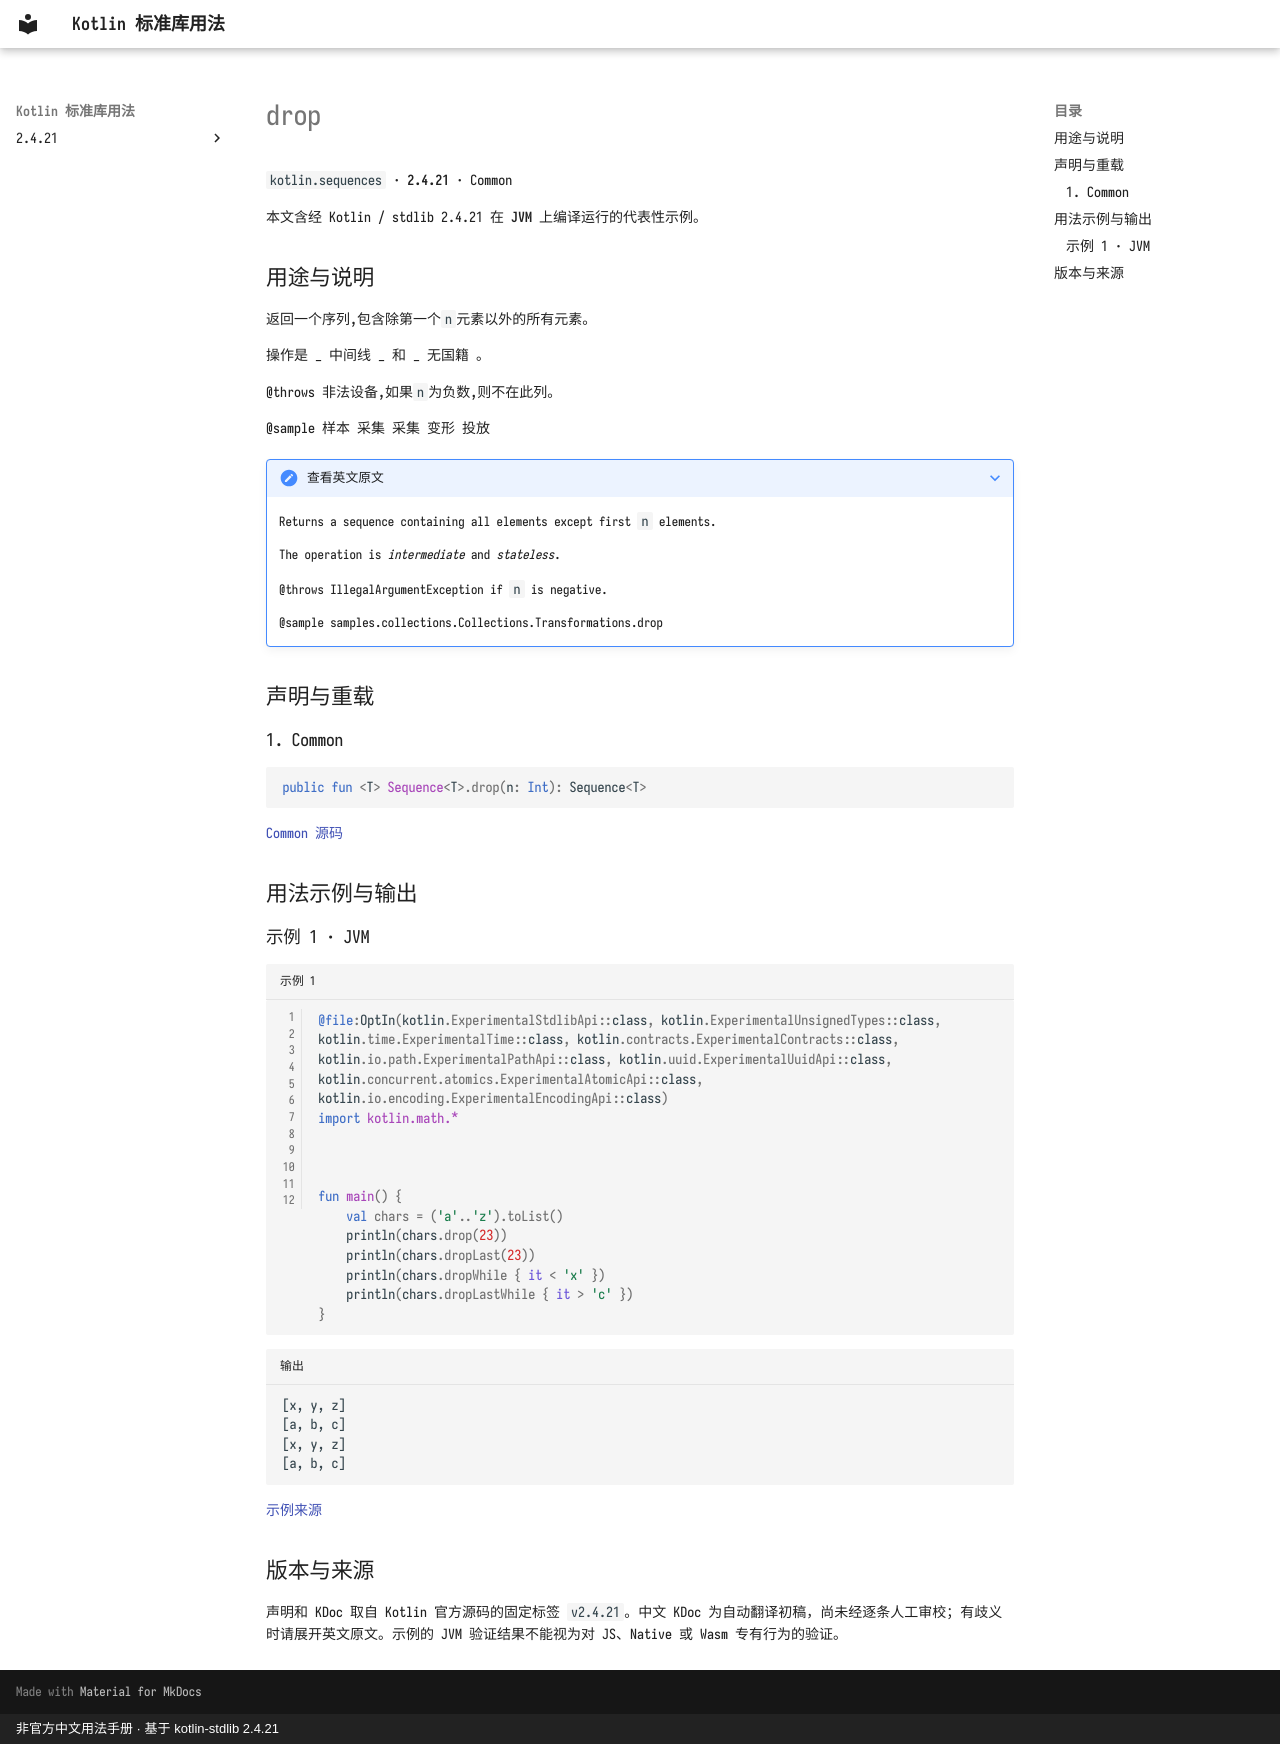

repository: oooooooko/kotlin-stdlib-docs · page: zh/api/kotlin.sequences/drop--d90ee9cc/index.html · generator: mkdocs · copyright: 非官方中文用法手册 · 基于 kotlin-stdlib 2.4.21

# drop

`kotlin.sequences` · **2.4.21** · Common

本文含经 Kotlin / stdlib 2.4.21 在 **JVM** 上编译运行的代表性示例。

## 用途与说明

返回一个序列,包含除第一个`n`元素以外的所有元素。

操作是 _ 中间线 _ 和 _ 无国籍 。

@throws 非法设备,如果`n`为负数,则不在此列。

@sample 样本 采集 采集 变形 投放

??? note "查看英文原文"

    Returns a sequence containing all elements except first `n` elements.
    
    The operation is _intermediate_ and _stateless_.
    
    @throws IllegalArgumentException if `n` is negative.
    
    @sample samples.collections.Collections.Transformations.drop

## 声明与重载

### 1. Common

```kotlin
public fun <T> Sequence<T>.drop(n: Int): Sequence<T>
```

[Common 源码](https://github.com/JetBrains/kotlin/blob/v2.4.21/libraries/stdlib/common/src/generated/_Sequences.kt#L399)

## 用法示例与输出

### 示例 1 · JVM

```kotlin title="示例 1" linenums="1"
@file:OptIn(kotlin.ExperimentalStdlibApi::class, kotlin.ExperimentalUnsignedTypes::class, kotlin.time.ExperimentalTime::class, kotlin.contracts.ExperimentalContracts::class, kotlin.io.path.ExperimentalPathApi::class, kotlin.uuid.ExperimentalUuidApi::class, kotlin.concurrent.atomics.ExperimentalAtomicApi::class, kotlin.io.encoding.ExperimentalEncodingApi::class)
import kotlin.math.*



fun main() {
    val chars = ('a'..'z').toList()
    println(chars.drop(23))
    println(chars.dropLast(23))
    println(chars.dropWhile { it < 'x' })
    println(chars.dropLastWhile { it > 'c' })
}
```

```text title="输出"
[x, y, z]
[a, b, c]
[x, y, z]
[a, b, c]
```

[示例来源](https://github.com/JetBrains/kotlin/blob/v2.4.21/libraries/stdlib/samples/test/samples/collections/collections.kt#L920)

## 版本与来源

声明和 KDoc 取自 Kotlin 官方源码的固定标签 `v2.4.21`。中文 KDoc 为自动翻译初稿，尚未经逐条人工审校；有歧义时请展开英文原文。示例的 JVM 验证结果不能视为对 JS、Native 或 Wasm 专有行为的验证。
